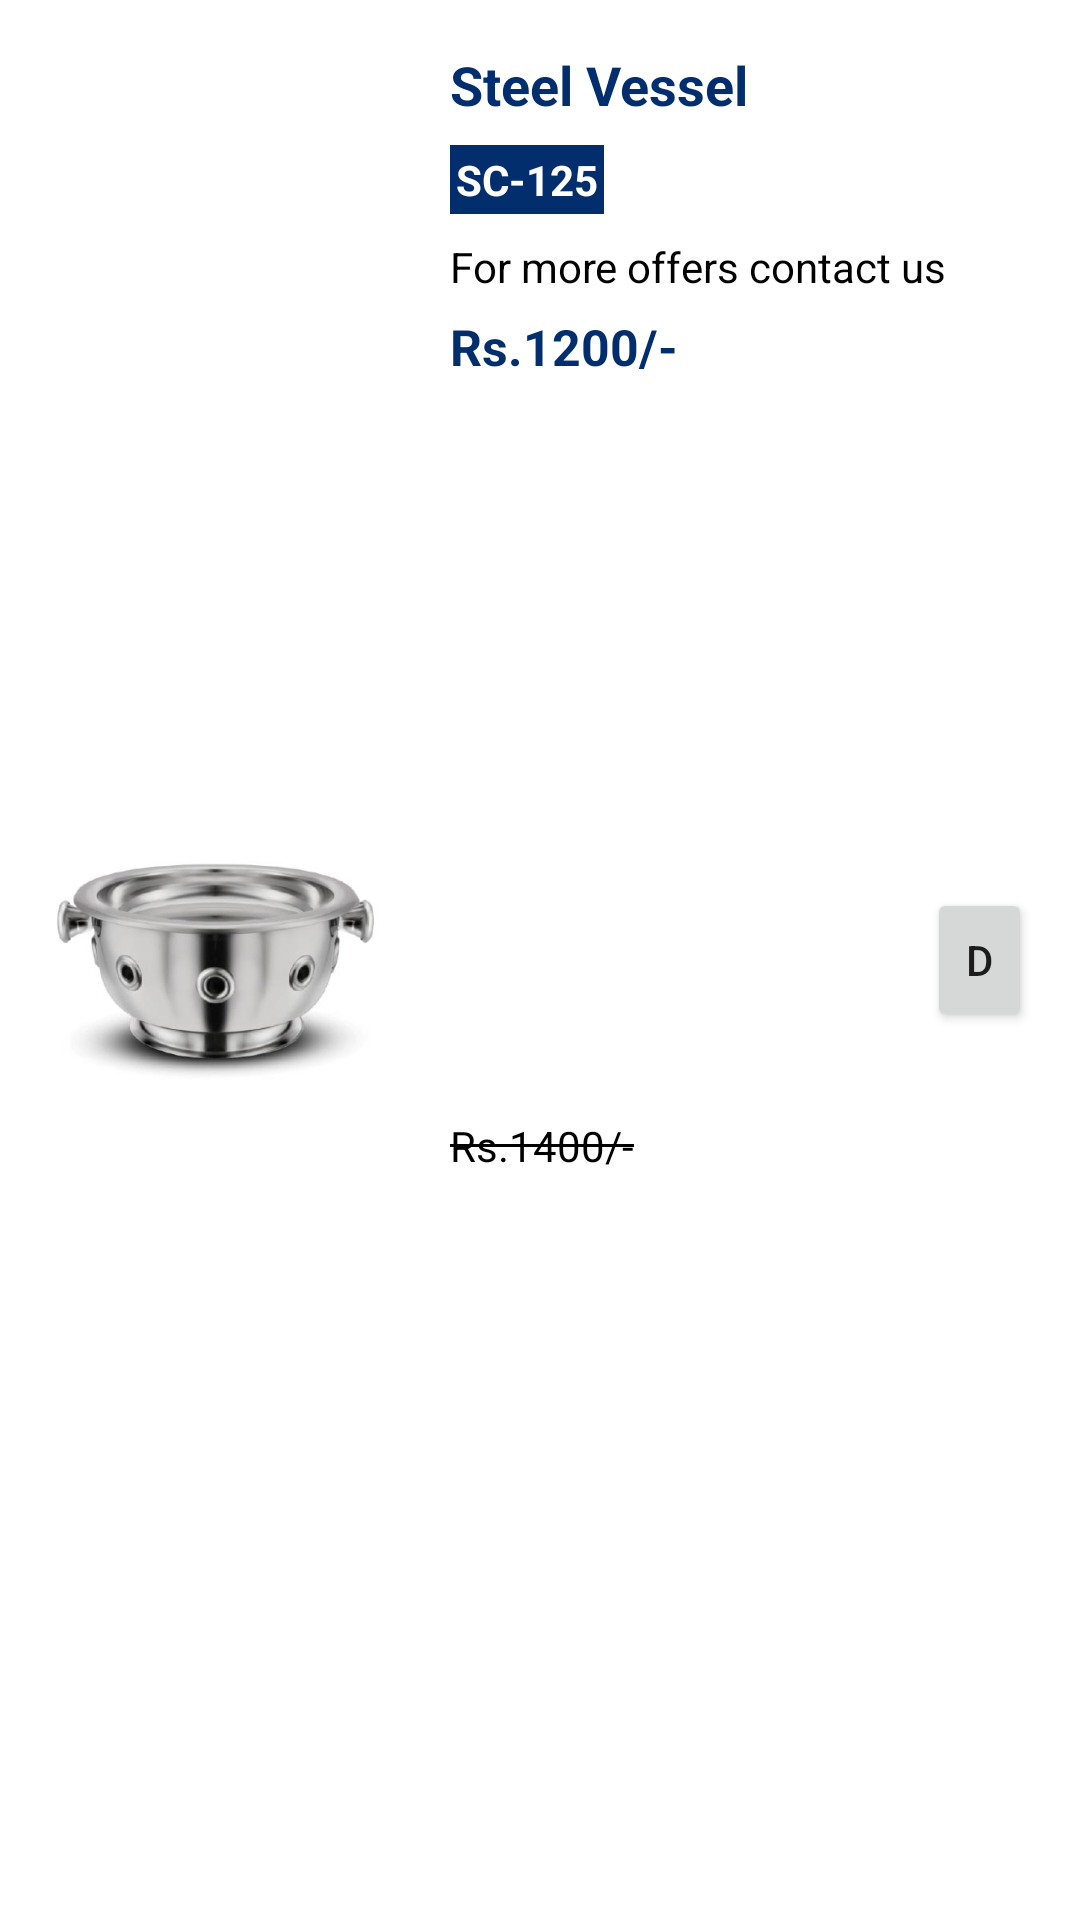

The Android layout XML behind this screen, and the referenced resources:
<!-- AndroidManifest.xml: application theme AppTheme -->
<!-- res/layout/wishlist_item_layout.xml -->
<?xml version="1.0" encoding="utf-8"?>
<androidx.constraintlayout.widget.ConstraintLayout
    xmlns:android="http://schemas.android.com/apk/res/android"
    xmlns:app="http://schemas.android.com/apk/res-auto"
    xmlns:tools="http://schemas.android.com/tools"
    android:layout_width="match_parent"
    android:background="@color/colorAccent"
    android:layout_marginBottom="2dp"
    android:layout_height="wrap_content">

    <ImageView
        android:id="@+id/product_image"
        android:layout_width="140dp"
        android:layout_height="140dp"
        android:layout_marginStart="2dp"
        android:layout_marginTop="8dp"
        android:layout_marginBottom="12dp"
        app:layout_constraintBottom_toBottomOf="parent"
        app:layout_constraintStart_toStartOf="parent"
        app:layout_constraintTop_toTopOf="parent"
        app:srcCompat="@drawable/steelfour" />

    <TextView
        android:id="@+id/product_title"
        android:layout_width="wrap_content"
        android:layout_height="wrap_content"
        android:layout_marginStart="8dp"
        android:layout_marginTop="16dp"
        android:text="Steel Vessel"
        android:textStyle="bold"
        android:textColor="@color/colorLogoBlue"
        android:textSize="18sp"
        app:layout_constraintStart_toEndOf="@+id/product_image"
        app:layout_constraintTop_toTopOf="parent" />

    <TextView
        android:id="@+id/free_coupon"
        android:layout_width="wrap_content"
        android:layout_height="wrap_content"
        android:layout_marginStart="8dp"
        android:layout_marginTop="8dp"
        android:text="For more offers contact us"
        android:textColor="@color/colorBlack"
        app:layout_constraintStart_toEndOf="@+id/product_image"
        app:layout_constraintTop_toBottomOf="@+id/product_title1" />

    <TextView
        android:id="@+id/product_price"
        android:layout_width="wrap_content"
        android:layout_height="wrap_content"
        android:layout_marginStart="8dp"
        android:layout_marginTop="6dp"
        android:text="Rs.1200/-"
        android:textColor="@color/colorLogoBlue"
        android:textSize="16.5sp"
        android:textStyle="bold"
        app:layout_constraintEnd_toEndOf="parent"
        app:layout_constraintHorizontal_bias="0.0"
        app:layout_constraintStart_toEndOf="@+id/product_image"
        app:layout_constraintTop_toBottomOf="@+id/free_coupon" />

    <TextView
        android:id="@+id/cutted_price"
        android:layout_width="wrap_content"
        android:layout_height="wrap_content"
        android:layout_marginTop="5dp"
        android:layout_marginBottom="8dp"
        android:text="Rs.1400/-"
        android:textColor="@color/colorBlack"
        app:layout_constraintBottom_toBottomOf="parent"
        app:layout_constraintStart_toStartOf="@+id/product_price"
        app:layout_constraintTop_toBottomOf="@+id/product_price" />

    <TextView
        android:id="@+id/product_title1"
        android:layout_width="wrap_content"
        android:layout_height="wrap_content"
        android:layout_marginStart="8dp"
        android:layout_marginTop="8dp"
        android:background="@color/colorLogoBlue"
        android:padding="2dp"
        android:text="SC-125"
        android:textColor="@color/colorWhite"
        android:textStyle="bold"
        app:layout_constraintStart_toEndOf="@+id/product_image"
        app:layout_constraintTop_toBottomOf="@+id/product_title" />

    <View
        android:id="@+id/price_cut"
        android:layout_width="0dp"
        android:layout_height="1dp"
        android:background="@color/colorBlack"
        app:layout_constraintBottom_toBottomOf="@+id/cutted_price"
        app:layout_constraintEnd_toEndOf="@+id/cutted_price"
        app:layout_constraintStart_toStartOf="@+id/cutted_price"
        app:layout_constraintTop_toTopOf="@+id/cutted_price" />

    <Button
        android:id="@+id/delete_btn"
        android:layout_width="35dp"
        android:layout_height="wrap_content"
        android:layout_marginEnd="16dp"
        android:text="D"
        app:layout_constraintBottom_toBottomOf="parent"
        app:layout_constraintEnd_toEndOf="parent"
        app:layout_constraintTop_toTopOf="parent" />
</androidx.constraintlayout.widget.ConstraintLayout>
<!-- resources referenced by this layout -->
<resources>
  <color name="colorAccent">#FFFFFF</color>
  <color name="colorBlack">#000000</color>
  <color name="colorLogoBlue">#032E6E</color>
  <color name="colorWhite">#FFFFFF</color>
  <!-- drawable steelfour: jpeg bitmap (drawable, 12434 bytes) -->
  <style name="AppTheme" parent="Theme.AppCompat.Light.NoActionBar">
          
          <item name="colorPrimary">@color/colorPrimary</item>
          <item name="colorPrimaryDark">@color/colorPrimaryDark</item>
          <item name="colorAccent">@color/colorAccent</item>
      </style>
  <color name="colorPrimary">#032E6E</color>
  <color name="colorPrimaryDark">#032E6E</color>
</resources>
